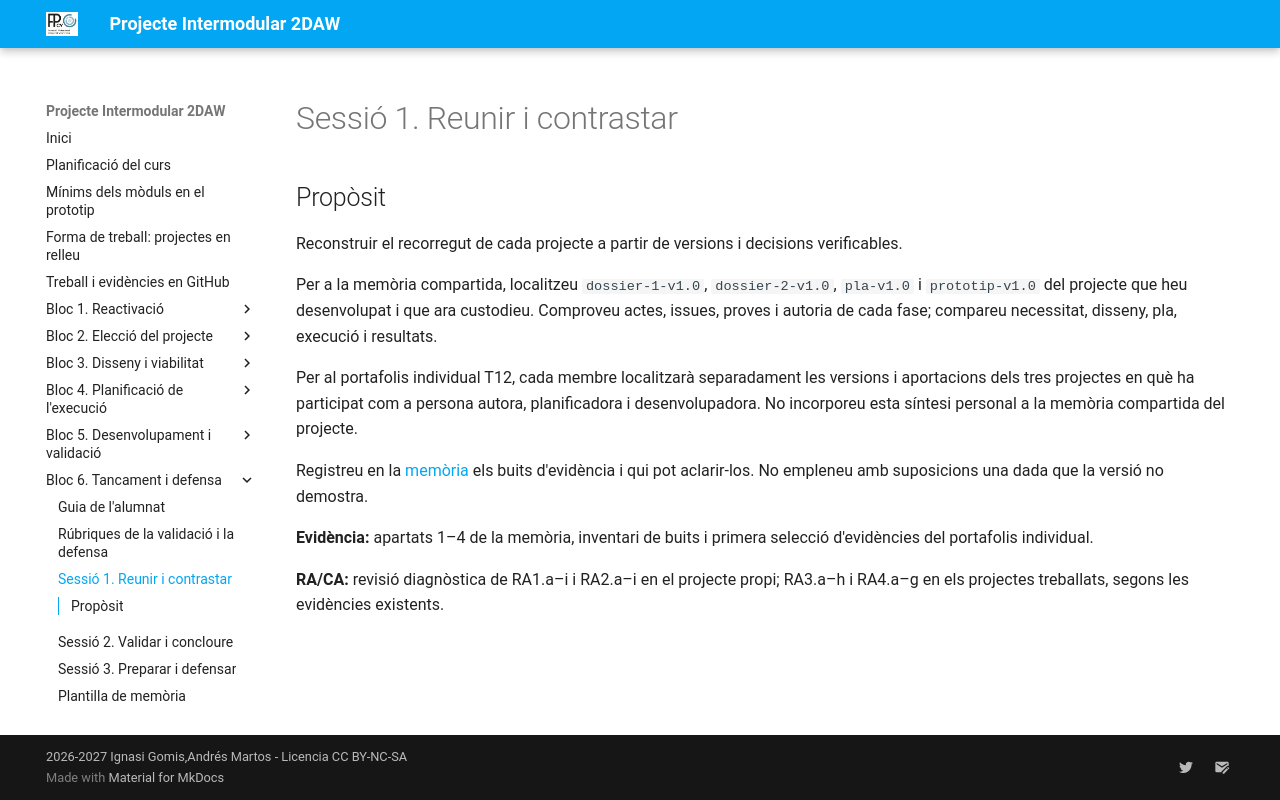

repository: cipfpbatoi/pi2627 · page: bloc6-sessio1.html · generator: mkdocs

# Sessió 1. Reunir i contrastar

## Propòsit

Reconstruir el recorregut de cada projecte a partir de versions i decisions verificables.

Per a la memòria compartida, localitzeu `dossier-1-v1.0`, `dossier-2-v1.0`, `pla-v1.0` i `prototip-v1.0` del projecte que heu desenvolupat i que ara custodieu. Comproveu actes, issues, proves i autoria de cada fase; compareu necessitat, disseny, pla, execució i resultats.

Per al portafolis individual T12, cada membre localitzarà separadament les versions i aportacions dels tres projectes en què ha participat com a persona autora, planificadora i desenvolupadora. No incorporeu esta síntesi personal a la memòria compartida del projecte.

Registreu en la [memòria](bloc6-memoria.md) els buits d'evidència i qui pot aclarir-los. No empleneu amb suposicions una dada que la versió no demostra.

**Evidència:** apartats 1–4 de la memòria, inventari de buits i primera selecció d'evidències del portafolis individual.

**RA/CA:** revisió diagnòstica de RA1.a–i i RA2.a–i en el projecte propi; RA3.a–h i RA4.a–g en els projectes treballats, segons les evidències existents.
